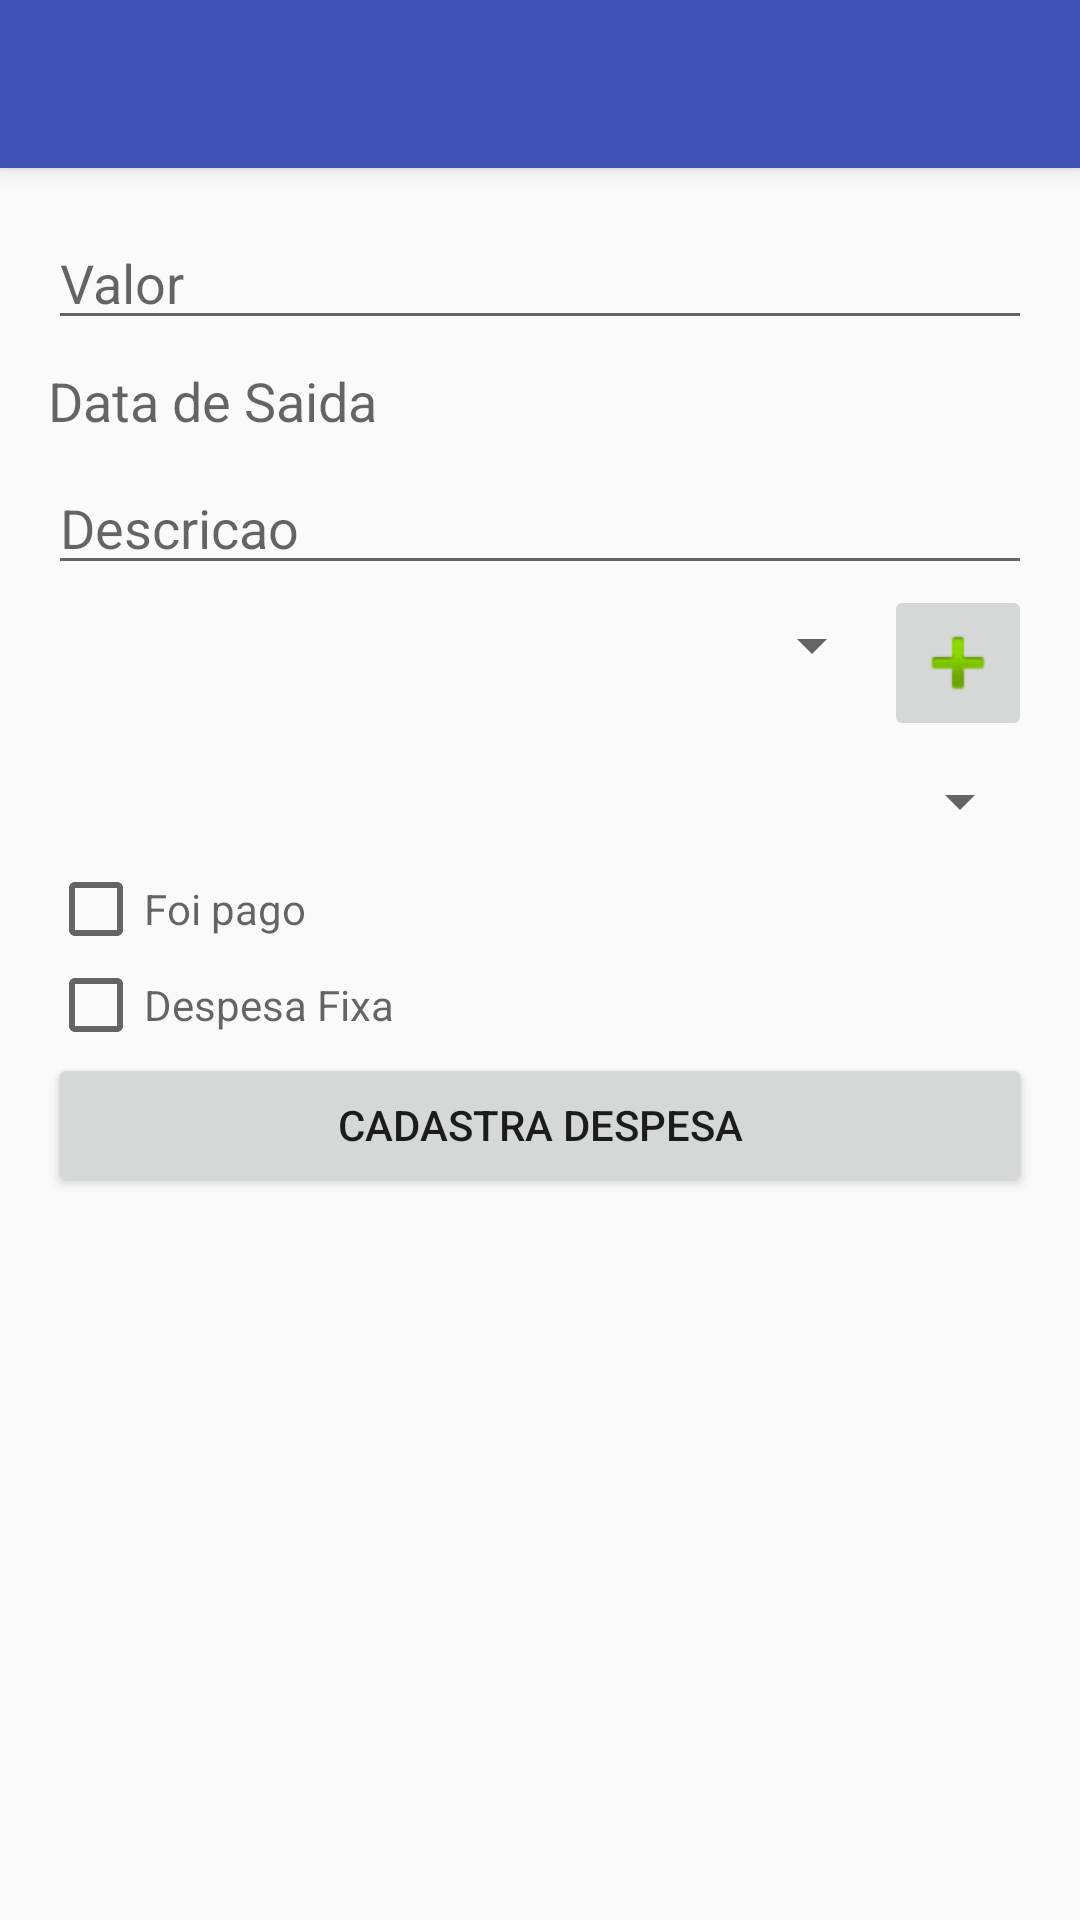

Write the Android layout XML for this screen, with the resource values it uses.
<!-- AndroidManifest.xml: application theme AppTheme -->
<!-- res/layout/activity_cadastro_despesa.xml -->
<?xml version="1.0" encoding="utf-8"?>
<android.support.design.widget.CoordinatorLayout xmlns:android="http://schemas.android.com/apk/res/android"
    xmlns:app="http://schemas.android.com/apk/res-auto"
    xmlns:tools="http://schemas.android.com/tools"
    android:id="@+id/cadastro_despesa"
    android:layout_width="match_parent"
    android:layout_height="match_parent"
    android:fitsSystemWindows="true"
    tools:context="br.edu.unifor.ewallet.activities.InserirDespesaActivity">

    <android.support.design.widget.AppBarLayout
        android:layout_width="match_parent"
        android:layout_height="wrap_content"
        android:theme="@style/AppTheme.AppBarOverlay">

        <android.support.v7.widget.Toolbar
            android:id="@+id/toolbar"
            android:layout_width="match_parent"
            android:layout_height="?attr/actionBarSize"
            android:background="?attr/colorPrimary"
            app:popupTheme="@style/AppTheme.PopupOverlay" />

    </android.support.design.widget.AppBarLayout>

    <include layout="@layout/content_cadastro_despesa" />

</android.support.design.widget.CoordinatorLayout>
<!-- res/layout/content_cadastro_despesa.xml (included above) -->
<?xml version="1.0" encoding="utf-8"?>
<LinearLayout xmlns:android="http://schemas.android.com/apk/res/android"
    xmlns:app="http://schemas.android.com/apk/res-auto"
    android:orientation="vertical"
    android:layout_width="match_parent"
    android:layout_height="match_parent"
    android:padding="16dp"
    app:layout_behavior="@string/appbar_scrolling_view_behavior">

    <EditText
        android:id="@+id/edt_valor_despesas"
        android:layout_width="match_parent"
        android:layout_height="wrap_content"
        android:inputType="numberDecimal"
        android:hint="Valor"/>

    <TextView
        android:id="@+id/edt_data_saida"
        android:layout_width="match_parent"
        android:paddingTop="8dp"
        android:paddingBottom="8dp"
        android:layout_height="wrap_content"
        android:textSize="18sp"
        android:hint="Data de Saida"/>

    <EditText
        android:id="@+id/edt_descricao"
        android:layout_width="match_parent"
        android:layout_height="wrap_content"
        android:hint="Descricao"/>

    <LinearLayout
        android:orientation="horizontal"
        android:layout_width="match_parent"
        android:layout_height="wrap_content">
        <Spinner
            android:layout_weight="0.85"
            android:id="@+id/select_tipo_despesa"
            android:layout_width="0dp"
            android:layout_height="40dp"/>

        <ImageButton
            android:id="@+id/btnInserirCategoria"
            android:layout_gravity="center"
            android:layout_weight="0.15"
            android:layout_width="0dp"
            android:layout_height="wrap_content"
            android:src="@android:drawable/ic_input_add"/>

    </LinearLayout>


    <Spinner
        android:id="@+id/select_contas"
        android:layout_width="match_parent"
        android:entries="@array/tiposContas"
        android:layout_height="40dp"/>

    <CheckBox
        android:id="@+id/is_pago"
        android:layout_width="wrap_content"
        android:layout_height="wrap_content"
        android:hint="Foi pago"/>

    <CheckBox
        android:id="@+id/is_fixa"
        android:layout_width="wrap_content"
        android:layout_height="wrap_content"
        android:hint="Despesa Fixa"/>

    <Button
        android:id="@+id/btn_cadastra"
        android:layout_width="match_parent"
        android:layout_height="wrap_content"
        android:text="Cadastra Despesa"/>

</LinearLayout>
<!-- resources referenced by this layout -->
<resources>
  <style name="AppTheme.AppBarOverlay" parent="ThemeOverlay.AppCompat.Dark.ActionBar" />
  <style name="AppTheme.PopupOverlay" parent="ThemeOverlay.AppCompat.Light" />
  <style name="AppTheme" parent="Theme.AppCompat.Light.DarkActionBar">
          
          <item name="colorPrimary">@color/colorPrimary</item>
          <item name="colorPrimaryDark">@color/colorPrimaryDark</item>
          <item name="colorAccent">@color/colorAccent</item>
      </style>
  <color name="colorPrimary">#3F51B5</color>
  <color name="colorPrimaryDark">#303F9F</color>
  <color name="colorAccent">#FF4081</color>
</resources>
